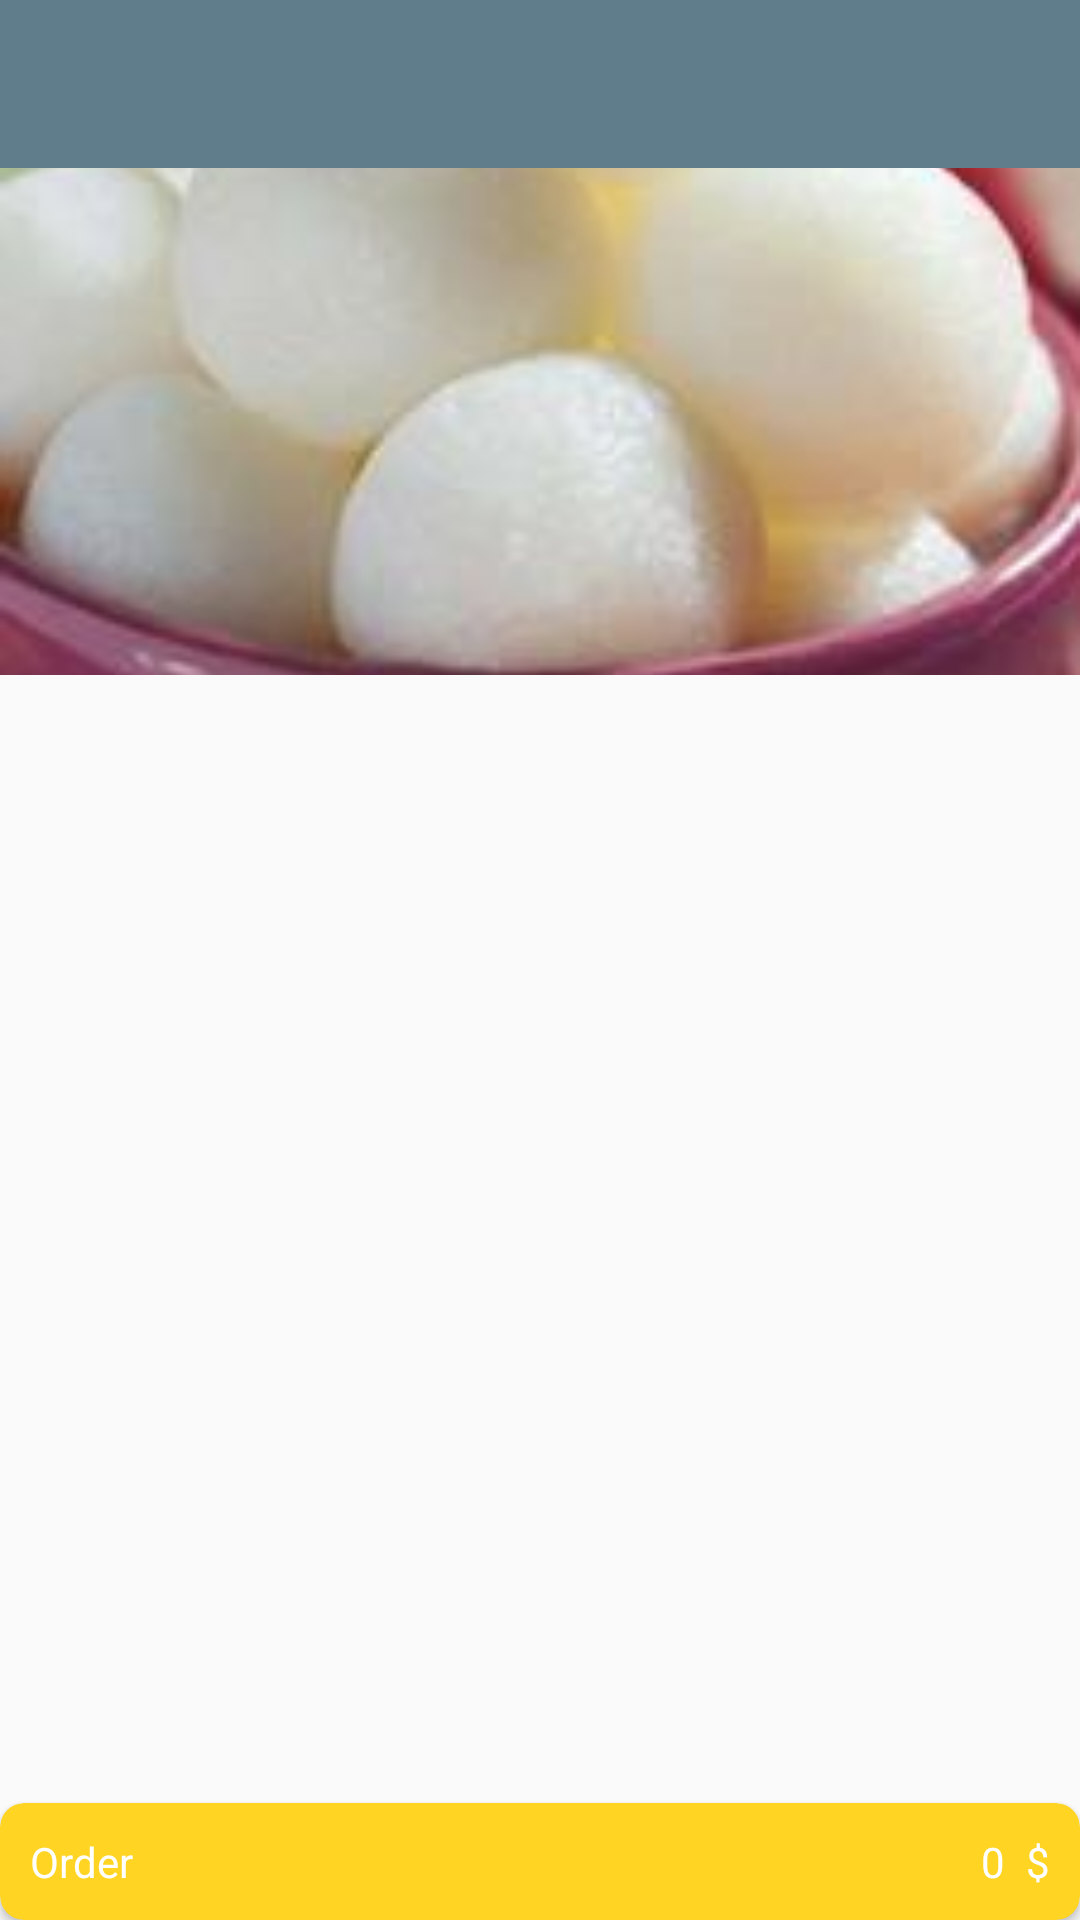

This screen was rendered from an Android layout file. Write that file and the resources it references.
<!-- AndroidManifest.xml: activity theme AppTheme.NoActionBar -->
<!-- res/layout/activity_buy_sth.xml -->
<?xml version="1.0" encoding="utf-8"?>
<android.support.design.widget.CoordinatorLayout xmlns:android="http://schemas.android.com/apk/res/android"
    xmlns:app="http://schemas.android.com/apk/res-auto"
    xmlns:tools="http://schemas.android.com/tools"
    android:layout_width="match_parent"
    android:layout_height="match_parent"
    tools:context="com.nikan.clickpaz.nikantest.BuySthActivity">

    <android.support.design.widget.AppBarLayout
        android:layout_width="match_parent"
        android:layout_height="wrap_content"
        android:theme="@style/AppTheme.AppBarOverlay">

        <android.support.design.widget.CollapsingToolbarLayout
            android:id="@+id/collapsing_toolbar_layout"
            android:theme="@style/ThemeOverlay.AppCompat.Dark.ActionBar"
            android:layout_width="match_parent"
            android:layout_height="match_parent"
            app:layout_scrollFlags="scroll|exitUntilCollapsed"
            app:contentScrim="@color/transparent_grey" >

        
        <ImageView
            android:id="@+id/collapsing_toolbar_image_view"
            android:layout_width="match_parent"
            android:layout_height="match_parent"
            android:scaleType="centerCrop"
            app:layout_collapseMode="parallax"
            android:src="@drawable/sweets"/>

        <android.support.v7.widget.Toolbar
            android:id="@+id/toolbar"
            android:layout_width="match_parent"
            android:layout_height="?attr/actionBarSize"
            android:background="?attr/colorPrimary"
            app:popupTheme="@style/AppTheme.PopupOverlay" />

        </android.support.design.widget.CollapsingToolbarLayout>

    </android.support.design.widget.AppBarLayout>

    <include layout="@layout/content_buy_sth" />

    <RelativeLayout
        android:layout_width="match_parent"
        android:layout_height="50dp"
        android:layout_gravity="bottom|center"
        >
    <android.support.v7.widget.CardView
        android:layout_width="match_parent"
        android:layout_height="wrap_content"
        android:layout_alignParentBottom="true"
        app:cardCornerRadius="8dp"
        app:elevation="5dp"
        app:cardBackgroundColor="@color/bg_view_sms"
        android:id="@+id/order_card"

        >
        <TextView
            android:layout_width="wrap_content"
            android:layout_height="wrap_content"
            android:text="Order"
            android:layout_margin="10dp"
            android:textColor="#FFFFFF"
            />



        <TextView
            android:layout_width="wrap_content"
            android:layout_height="wrap_content"
            android:text="0"
            android:layout_gravity="right"
            android:layout_marginRight="25dp"
            android:layout_marginTop="10dp"
            android:id="@+id/price_txt"
            android:textColor="#FFFFFF"

            />

        <TextView
            android:layout_width="wrap_content"
            android:layout_height="wrap_content"
            android:text="$"
            android:layout_margin="10dp"
            android:layout_gravity="right"
            android:textColor="#FFFFFF"

            />



    </android.support.v7.widget.CardView>

    </RelativeLayout>

</android.support.design.widget.CoordinatorLayout>
<!-- res/layout/content_buy_sth.xml (included above) -->
<?xml version="1.0" encoding="utf-8"?>
<android.support.constraint.ConstraintLayout xmlns:android="http://schemas.android.com/apk/res/android"
    xmlns:app="http://schemas.android.com/apk/res-auto"
    xmlns:tools="http://schemas.android.com/tools"
    android:layout_width="match_parent"
    android:layout_height="match_parent"
    app:layout_behavior="@string/appbar_scrolling_view_behavior"
    tools:context="com.nikan.clickpaz.nikantest.BuySthActivity"
    tools:showIn="@layout/activity_buy_sth">

    <android.support.v7.widget.RecyclerView
        android:layout_width="match_parent"
        android:layout_height="wrap_content"
        android:id="@+id/recycler_view"
        android:scrollbars="vertical"
        >

    </android.support.v7.widget.RecyclerView>

</android.support.constraint.ConstraintLayout>
<!-- resources referenced by this layout -->
<resources>
  <color name="bg_view_sms">#ffd423</color>
  <color name="transparent_grey">#33000000</color>
  <!-- drawable sweets: jpg bitmap (drawable, 6236 bytes) -->
  <style name="AppTheme.AppBarOverlay" parent="ThemeOverlay.AppCompat.Dark.ActionBar" />
  <style name="AppTheme.PopupOverlay" parent="ThemeOverlay.AppCompat.Light" />
  <style name="AppTheme.NoActionBar">
          <item name="windowActionBar">false</item>
          <item name="windowNoTitle">true</item>
      </style>
</resources>
